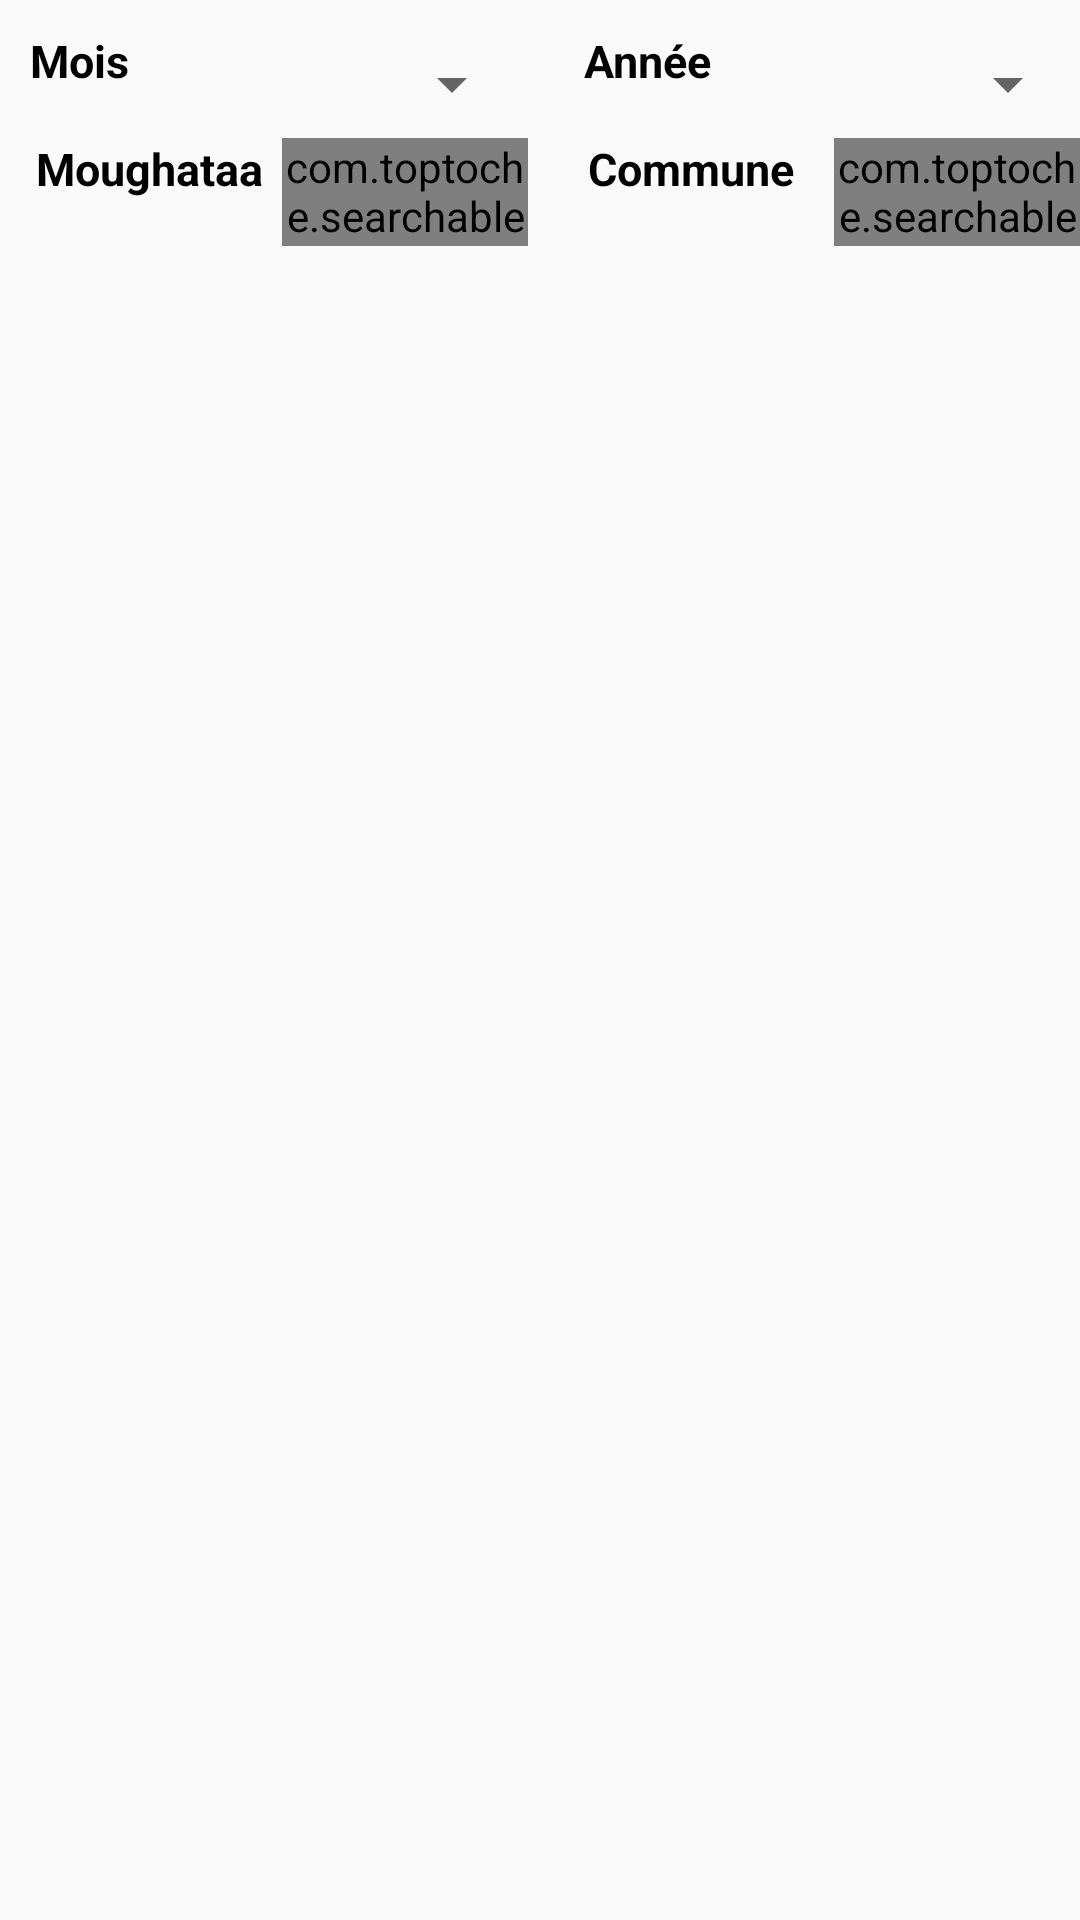

The Android layout XML behind this screen, and the referenced resources:
<!-- AndroidManifest.xml: application theme AppTheme -->
<!-- res/layout/localite.xml -->
<?xml version="1.0" encoding="utf-8"?>
<RelativeLayout xmlns:android="http://schemas.android.com/apk/res/android"
    android:layout_width="match_parent"
    android:layout_height="match_parent"
   >

    <LinearLayout
        android:layout_width="match_parent"
        android:layout_height="82dp"
        android:orientation="vertical">

        <LinearLayout
            android:id="@+id/l1"
            android:layout_width="match_parent"
            android:layout_height="0dp"
            android:layout_alignParentTop="true"
            android:layout_marginTop="10dp"
            android:layout_weight="1"
            android:orientation="horizontal"
            android:weightSum="4">

            <TextView
                android:id="@+id/textView3"
                android:layout_width="0dp"
                android:layout_height="match_parent"
                android:layout_marginLeft="10dp"
                android:layout_weight="1"
                android:text="Mois"
                android:textSize="@dimen/label"
                android:textColor="#000000"
                android:textStyle="bold" />

            <Spinner
                android:id="@+id/mois"
                android:layout_width="0dp"
                android:layout_height="match_parent"
                android:layout_weight="1" />


            <TextView
                android:id="@+id/textView4"
                android:layout_width="0dp"
                android:layout_height="match_parent"
                android:layout_marginLeft="20dp"
                android:layout_weight="1"
                android:text="Année"
                android:textColor="#000000"
                android:textSize="@dimen/label"
                android:textStyle="bold" />

            <Spinner
                android:id="@+id/annee"
                android:layout_width="0dp"
                android:layout_height="match_parent"
                android:layout_weight="1"
                android:spinnerMode="dropdown" />

        </LinearLayout>

        <LinearLayout
            android:id="@+id/l2"
            android:layout_width="match_parent"
            android:layout_height="0dp"
            android:layout_below="@id/l1"
            android:layout_alignParentTop="true"
            android:layout_marginStart="2dp"
            android:layout_marginLeft="2dp"
            android:layout_weight="1"

            android:orientation="horizontal"
            android:weightSum="4">

            <TextView
                android:id="@+id/textView5"
                android:layout_width="0dp"
                android:layout_height="match_parent"
                android:layout_marginLeft="10dp"
                android:layout_weight="1"
                android:text="Moughataa"
                android:textColor="#000000"
                android:textSize="@dimen/label"
                android:textStyle="bold" />

            <com.toptoche.searchablespinnerlibrary.SearchableSpinner
                android:id="@+id/moghata"
                android:layout_width="0dp"
                android:layout_height="match_parent"
                android:layout_weight="1"
                android:spinnerMode="dropdown" />


            <TextView
                android:id="@+id/textView6"
                android:layout_width="0dp"
                android:layout_height="match_parent"
                android:layout_marginLeft="20dp"
                android:layout_weight="1"
                android:textColor="#000000"
                android:text="Commune"
                android:textSize="@dimen/label"
                android:textStyle="bold" />

            <com.toptoche.searchablespinnerlibrary.SearchableSpinner
                android:id="@+id/commune"
                android:layout_width="0dp"
                android:layout_height="match_parent"
                android:layout_weight="1"
                android:spinnerMode="dropdown" />
        </LinearLayout>

    </LinearLayout>

</RelativeLayout>
<!-- resources referenced by this layout -->
<resources>
  <dimen name="label">10sp</dimen>
  <style name="AppTheme" parent="Theme.AppCompat.Light.DarkActionBar">
          
          <item name="colorPrimary">@color/colorPrimary</item>
          <item name="colorPrimaryDark">@color/colorPrimaryDark</item>
          <item name="colorAccent">@color/colorAccent</item>
          <item name="android:windowBackground">@color/background</item>
          <item name="android:textColor">#000000</item>
      </style>
  <color name="colorPrimary">#000000</color>
  <color name="colorPrimaryDark">#00574B</color>
  <color name="colorAccent">#D81B60</color>
  <color name="background">#FFFFFF</color>
</resources>
